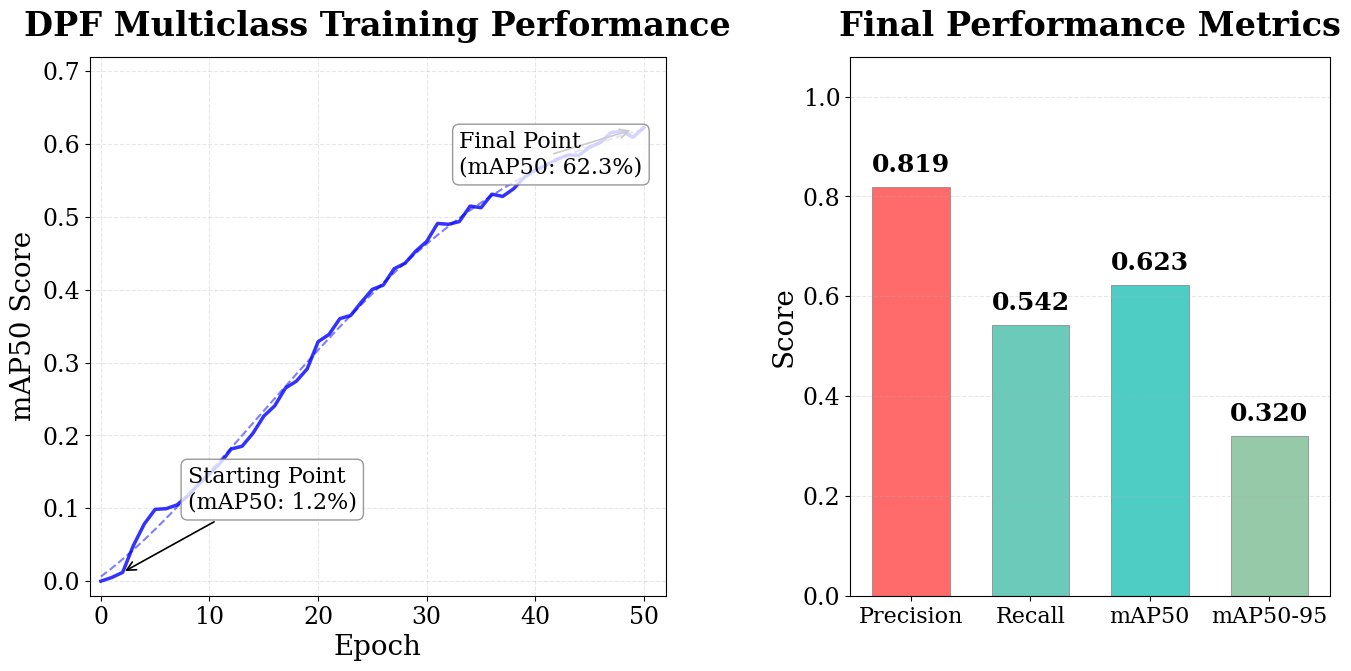

The script that saved this image: (Note: this script raises an exception after producing the figure.)
"""
이규영_국민대_DPF_논문_img_4.png 재생성 스크립트
- 2-panel 구성: 왼쪽(Training Performance 곡선), 오른쪽(Final Performance Metrics 바 차트)
- 원본 이미지를 정확히 재현 + 논문용 대형 폰트 적용
"""
import matplotlib.pyplot as plt
import numpy as np
import os

# ============================================
# 폰트 크기 설정 (논문용 대형 폰트)
# ============================================
TITLE_SIZE = 24
LABEL_SIZE = 20
TICK_SIZE = 17
ANNOTATION_SIZE = 17
LEGEND_SIZE = 17
BAR_VALUE_SIZE = 18

font_family = 'serif'

plt.rcParams.update({
    'font.family': font_family,
    'font.size': TICK_SIZE,
    'axes.titlesize': TITLE_SIZE,
    'axes.labelsize': LABEL_SIZE,
    'xtick.labelsize': TICK_SIZE,
    'ytick.labelsize': TICK_SIZE,
    'legend.fontsize': LEGEND_SIZE
})

# ============================================
# 출력 경로
# ============================================
output_dir = r"c:\1.이규영개인폴더\09.##### SCHOOL #####\converted_md\images"

def regenerate_img4():
    fig, (ax1, ax2) = plt.subplots(1, 2, figsize=(16, 7), 
                                     gridspec_kw={'width_ratios': [1.2, 1], 'wspace': 0.35})
    
    # ==========================================
    # 왼쪽 패널: DPF Multiclass Training Performance
    # 원본 재현: 파란 실선(학습 곡선) + 파란 점선(trend line)
    # 빨간선 없음
    # ==========================================
    
    np.random.seed(42)
    epochs = np.arange(0, 51)
    
    # 원본 이미지에서 육안으로 읽은 key points
    # 특징: 초반 급등 → 소폭 dip → 꾸준한 상승 → 수렴
    key_points = {
        0: 0.000,
        1: 0.005,
        2: 0.012,   # Starting Point
        3: 0.04,
        4: 0.08,
        5: 0.10,
        6: 0.09,    # 약간 dip (원본에서 보이는 특징)
        7: 0.10,
        8: 0.12,
        9: 0.13,
        10: 0.15,
        12: 0.18,
        15: 0.23,
        18: 0.28,
        20: 0.32,
        22: 0.36,
        25: 0.40,
        28: 0.44,
        30: 0.47,
        32: 0.49,
        35: 0.52,
        37: 0.54,
        40: 0.56,
        42: 0.58,
        45: 0.60,
        47: 0.61,
        48: 0.615,
        49: 0.62,
        50: 0.623,   # Final Point
    }
    
    # 키 포인트를 interpolation하여 전체 곡선 생성
    kp_epochs = list(key_points.keys())
    kp_values = list(key_points.values())
    map_values = np.interp(epochs, kp_epochs, kp_values)
    
    # 약간의 노이즈 추가 (원본처럼 자연스러운 진동)
    noise = np.random.normal(0, 0.006, len(epochs))
    noise[0] = 0
    noise[1] = 0
    noise[-1] = 0
    map_values_noisy = np.clip(map_values + noise, 0, 0.65)
    map_values_noisy[0] = 0.0
    map_values_noisy[-1] = 0.623
    map_values_noisy[2] = 0.012

    # Trend line (다항식 fitting - 파란 점선)
    from numpy.polynomial import polynomial as P
    coeffs = P.polyfit(epochs, map_values_noisy, 4)
    trend = P.polyval(epochs, coeffs)
    
    # 파란 굵은 실선: 실제 학습 곡선 (mAP50)
    ax1.plot(epochs, map_values_noisy, 'b-', linewidth=2.5, alpha=0.8, label='mAP50')
    # 파란 점선: Trend line
    ax1.plot(epochs, trend, 'b--', linewidth=1.5, alpha=0.5, label='Trend')
    
    # Starting Point 어노테이션 (왼쪽 하단, 원본 위치 재현)
    ax1.annotate('Starting Point\n(mAP50: 1.2%)',
                xy=(2, 0.012), xytext=(8, 0.10),
                fontsize=ANNOTATION_SIZE - 1, family=font_family,
                arrowprops=dict(arrowstyle='->', lw=1.2, color='black'),
                bbox=dict(boxstyle='round,pad=0.3', fc='white', ec='gray', alpha=0.8))
    
    # Final Point 어노테이션 (우상단, 원본 위치 재현)
    ax1.annotate('Final Point\n(mAP50: 62.3%)',
                xy=(49, 0.620), xytext=(33, 0.56),
                fontsize=ANNOTATION_SIZE - 1, family=font_family,
                arrowprops=dict(arrowstyle='->', lw=1.2, color='black'),
                bbox=dict(boxstyle='round,pad=0.3', fc='white', ec='gray', alpha=0.8))
    
    ax1.set_title('DPF Multiclass Training Performance', 
                  fontsize=TITLE_SIZE, fontweight='bold', family=font_family, pad=15)
    ax1.set_xlabel('Epoch', fontsize=LABEL_SIZE, family=font_family)
    ax1.set_ylabel('mAP50 Score', fontsize=LABEL_SIZE, family=font_family)
    ax1.set_xlim(-1, 52)
    ax1.set_ylim(-0.02, 0.72)
    ax1.tick_params(labelsize=TICK_SIZE)
    ax1.grid(True, linestyle='--', alpha=0.3)
    
    # ==========================================
    # 오른쪽 패널: Final Performance Metrics
    # ==========================================
    metrics = ['Precision', 'Recall', 'mAP50', 'mAP50-95']
    values = [0.819, 0.542, 0.623, 0.320]
    colors = ['#FF6B6B', '#6BCABA', '#4ECDC4', '#95C9A8']
    
    bars = ax2.bar(metrics, values, color=colors, width=0.65, edgecolor='gray', linewidth=0.5)
    
    # 바 위에 값 표시
    for bar, val in zip(bars, values):
        ax2.text(bar.get_x() + bar.get_width() / 2., bar.get_height() + 0.02,
                f'{val:.3f}', ha='center', va='bottom', 
                fontsize=BAR_VALUE_SIZE, fontweight='bold', family=font_family)
    
    ax2.set_title('Final Performance Metrics', 
                  fontsize=TITLE_SIZE, fontweight='bold', family=font_family, pad=15)
    ax2.set_ylabel('Score', fontsize=LABEL_SIZE, family=font_family)
    ax2.set_ylim(0, 1.08)
    ax2.tick_params(axis='x', labelsize=TICK_SIZE - 1, rotation=0)
    ax2.tick_params(axis='y', labelsize=TICK_SIZE)
    ax2.grid(axis='y', linestyle='--', alpha=0.3)
    
    # ------------------------------------------
    # 저장
    # ------------------------------------------
    plt.tight_layout(pad=2.0)
    
    save_path = os.path.join(output_dir, "이규영_국민대_DPF_논문_img_4.png")
    plt.savefig(save_path, dpi=300, bbox_inches='tight', pad_inches=0.3, 
                facecolor='white', edgecolor='none')
    plt.close()
    print(f"Generated: {save_path}")

if __name__ == "__main__":
    regenerate_img4()
